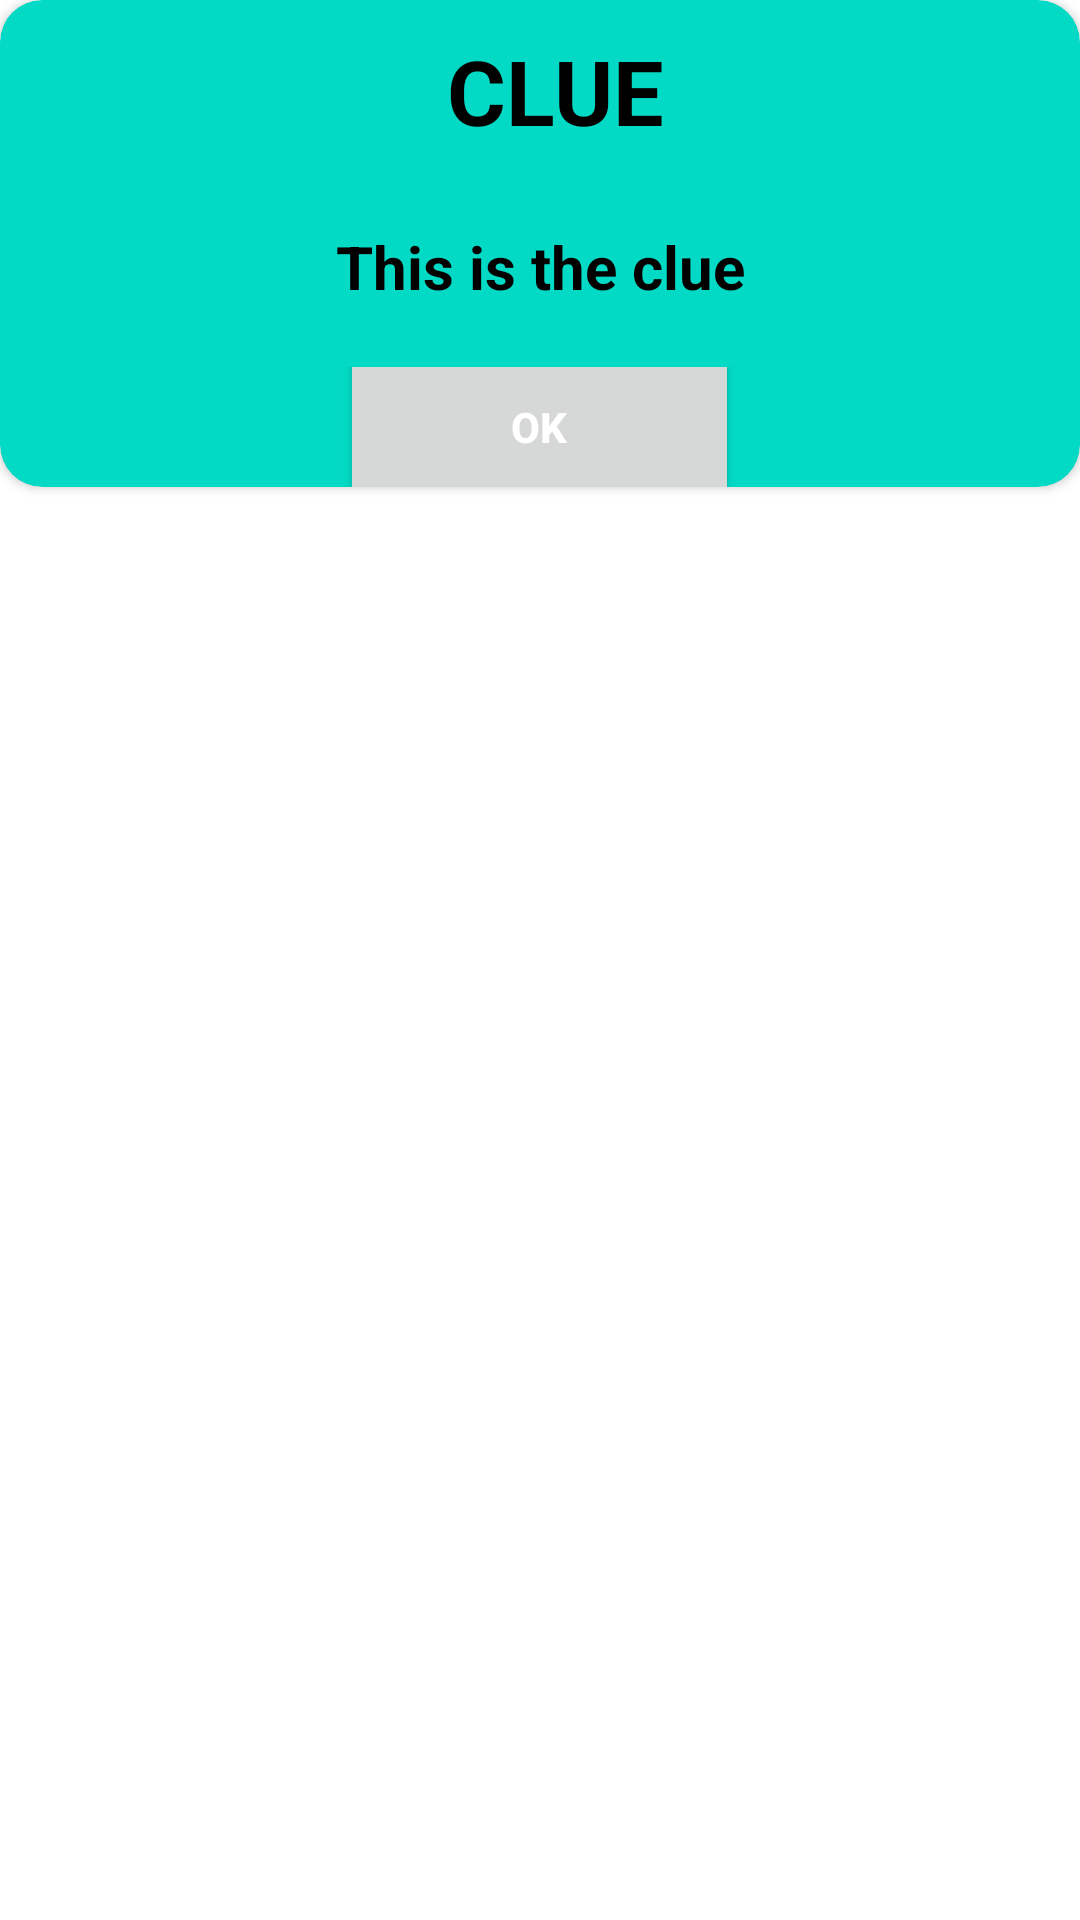

Write the Android layout XML for this screen, with the resource values it uses.
<!-- AndroidManifest.xml: application theme Theme.DeltaTask1 -->
<!-- res/layout/clue_dialogbox.xml -->
<?xml version="1.0" encoding="utf-8"?>
<LinearLayout xmlns:android="http://schemas.android.com/apk/res/android"
    android:layout_width="match_parent"
    android:layout_height="match_parent"
    xmlns:app="http://schemas.android.com/apk/res-auto"
    >

    <androidx.cardview.widget.CardView
        android:layout_width="wrap_content"
        android:layout_height="wrap_content"
        android:padding="10dp"
        android:backgroundTint="@color/teal_200"
        app:cardCornerRadius="14dp">

        <LinearLayout
            android:layout_width="match_parent"
            android:layout_height="wrap_content"
            android:orientation="vertical"
            >

            <TextView
                android:layout_width="match_parent"
                android:layout_height="wrap_content"
                android:id="@+id/clueTitle"
                android:gravity="center"
                android:visibility="visible"
                android:padding="5dp"
                android:textColor="@color/black"
                android:layout_marginTop="5dp"
                android:layout_marginLeft="10dp"
                android:text="CLUE"
                android:textStyle="bold"
                android:textSize="30sp"
                android:layout_marginStart="10dp"/>
            
            <RelativeLayout
                android:layout_width="match_parent"
                android:layout_height="wrap_content"
                android:backgroundTint="@color/teal_200"
                android:orientation = "vertical">

                <TextView
                    android:id="@+id/alert_message"
                    android:layout_width="389dp"
                    android:layout_height="wrap_content"
                    android:layout_marginStart="10dp"
                    android:layout_marginTop="10dp"
                    android:layout_marginEnd="10dp"
                    android:layout_marginBottom="10dp"
                    android:gravity="center"
                    android:padding="10dp"
                    android:text="This is the clue"
                    android:textColor="@color/black"
                    android:textSize="20sp"
                    android:textStyle="bold" />

                <View
                    android:layout_width="match_parent"
                    android:layout_height="1dp"
                    android:id="@+id/alert_view"
                    android:visibility="gone"
                    android:background="@color/white"
                    android:layout_below="@+id/alert_message"/>
                <LinearLayout
                    android:layout_width="match_parent"
                    android:layout_height="40dp"
                    android:layout_below="@+id/alert_view"
                    android:gravity="center"
                    android:layout_gravity="center"
                    android:orientation="horizontal">

                    <Button
                        android:id="@+id/alert_yes"
                        android:layout_width="133dp"
                        android:layout_height="58dp"
                        android:layout_gravity="center"
                        android:gravity="center"
                        android:text="ok"
                        android:textAllCaps="true"
                        android:textColor="@color/white"
                        android:textSize="14sp"
                        android:textStyle="bold" />


                </LinearLayout>


                
                
                
                
            </RelativeLayout>


        </LinearLayout>


    </androidx.cardview.widget.CardView>



</LinearLayout>
<!-- resources referenced by this layout -->
<resources>
  <style name="Theme.DeltaTask1" parent="Theme.MaterialComponents.Light.NoActionBar">
          
          <item name="colorPrimary">@color/purple_500</item>
          <item name="colorPrimaryVariant">@color/purple_700</item>
          <item name="colorOnPrimary">@color/white</item>
          
          <item name="colorSecondary">@color/teal_200</item>
          <item name="colorSecondaryVariant">@color/teal_700</item>
          <item name="colorOnSecondary">@color/black</item>
          
          <item name="android:statusBarColor">?attr/colorPrimaryVariant</item>
          
      </style>
  <!-- not gathered from this repository: default colours our renderer supplied (Android Studio template values) -->
  <color name="purple_500">#FF6200EE</color>
  <color name="purple_700">#FF3700B3</color>
  <color name="teal_200">#FF03DAC5</color>
  <color name="teal_700">#FF018786</color>
  <color name="black">#FF000000</color>
  <color name="white">#FFFFFFFF</color>
</resources>
